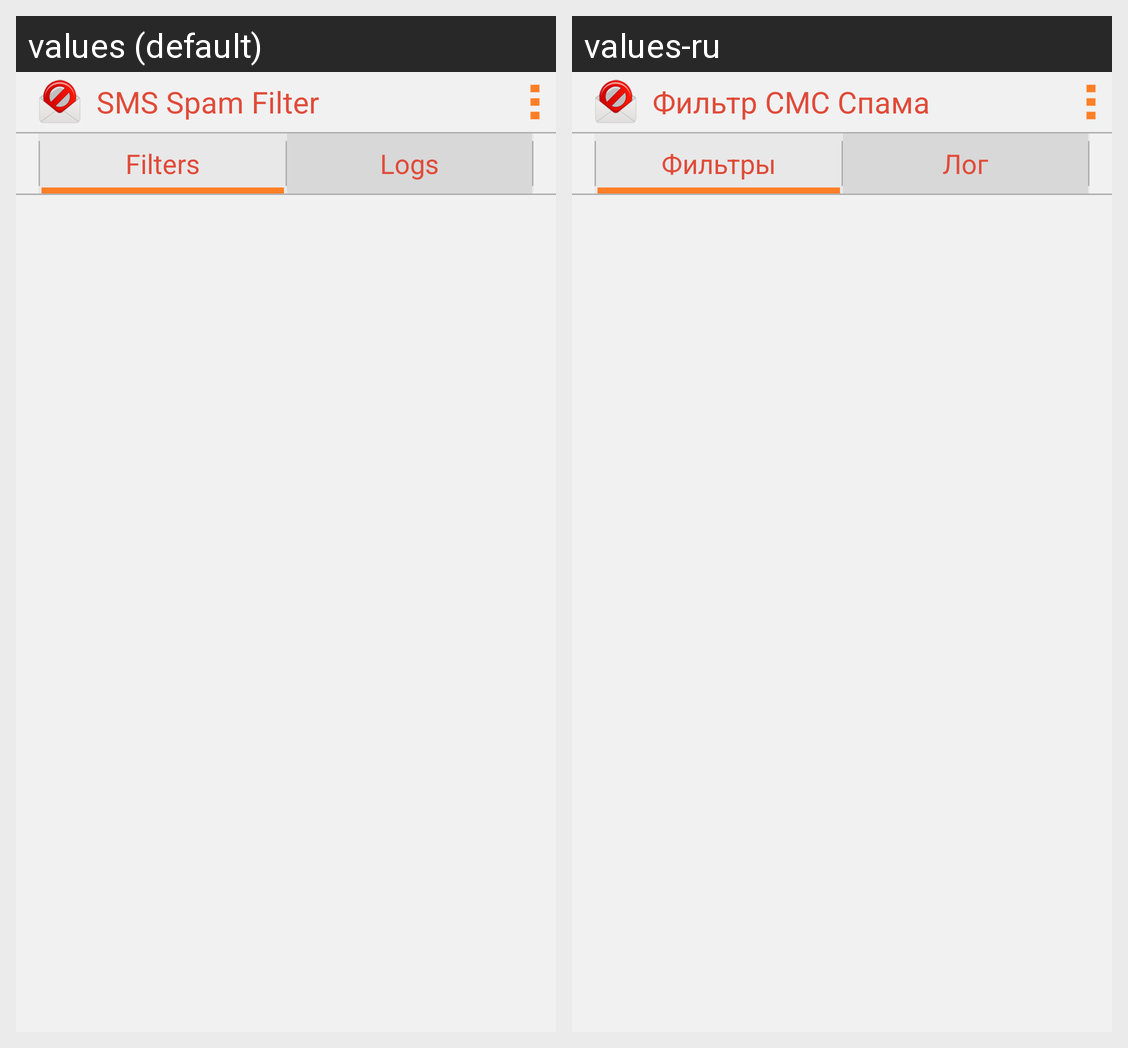

Locale-by-locale string values for the Android screen shown in this grid:
Android screen res/layout/main.xml rendered under 2 locales, left to right: values (default), values-ru. Device: Nexus 5 (rendered at 1080×1920; each locale shown at half size, 540×960, under a caption strip naming it); theme Theme.MaterialComponents.DayNight.NoActionBar.
Strings drawn on this screen, with the default value and each locale's value (text and hints the layout hard-codes, and strings that could not be matched under every locale, appear in the picture but are not listed):

title_text
  values: SMS Spam Filter
  values-ru: Фильтр СМС Спама

tab_sms_filter
  values: Filters
  values-ru: Фильтры

tab_sms_log
  values: Logs
  values-ru: Лог
